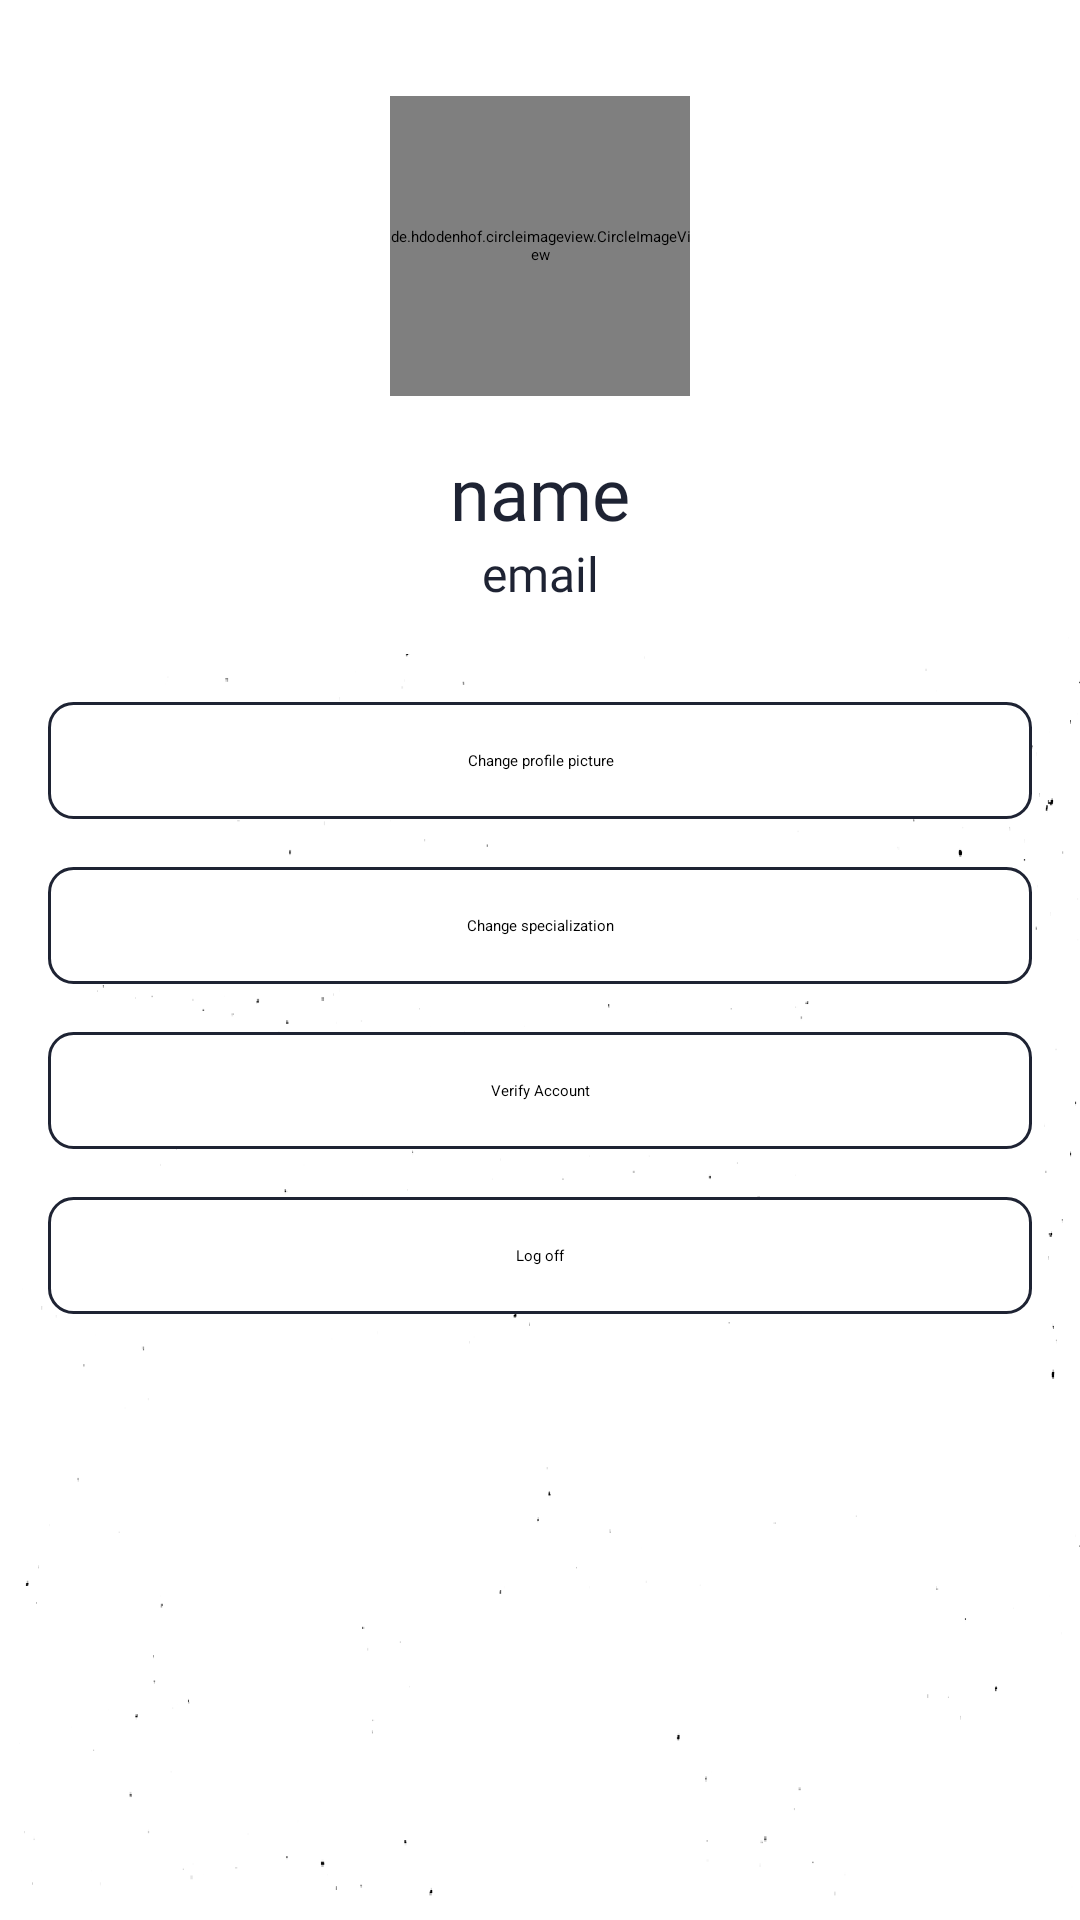

The Android layout XML behind this screen, and the referenced resources:
<!-- AndroidManifest.xml: application theme Theme.Academic -->
<!-- res/layout/activity_personal.xml -->
<?xml version="1.0" encoding="utf-8"?>
<LinearLayout xmlns:android="http://schemas.android.com/apk/res/android"
    xmlns:app="http://schemas.android.com/apk/res-auto"
    xmlns:tools="http://schemas.android.com/tools"
    android:id="@+id/main_layout"
    android:layout_width="match_parent"

    android:layout_height="match_parent"
    android:background="@drawable/background"
    android:orientation="vertical"
    tools:context=".PersonalActivity">

    <androidx.constraintlayout.widget.ConstraintLayout
        android:id="@+id/linearLayout"
        android:layout_width="match_parent"
        android:layout_height="wrap_content"

        android:background="@drawable/header_light"
        android:elevation="64dp"
        android:orientation="vertical"
        app:layout_constraintEnd_toEndOf="parent"
        app:layout_constraintStart_toStartOf="parent"
        app:layout_constraintTop_toTopOf="parent">

        <ImageView
            android:id="@+id/back_button"
            android:layout_width="wrap_content"
            android:layout_height="0dp"
            android:layout_marginStart="8dp"
            app:layout_constraintStart_toStartOf="parent"
            app:layout_constraintTop_toTopOf="@+id/pic_profile"
            app:srcCompat="@drawable/ic_arrow_back" />

        <ImageView
            android:id="@+id/verified_tick"
            android:layout_width="25dp"
            android:layout_height="25dp"

            android:layout_alignTop="@+id/pic_profile"
            android:layout_alignEnd="@+id/pic_profile"
            android:elevation="80dp"

            android:src="@drawable/ic_verified"
            android:visibility="invisible"
            app:layout_constraintEnd_toEndOf="@+id/pic_profile"
            app:layout_constraintTop_toTopOf="@+id/pic_profile" />

        <de.hdodenhof.circleimageview.CircleImageView
            android:id="@+id/pic_profile"
            android:layout_width="100dp"
            android:layout_height="100dp"
            android:layout_alignParentTop="true"

            android:layout_centerHorizontal="true"

            android:layout_gravity="center"
            android:layout_marginTop="16dp"
            android:src="@drawable/profile_pic"
            app:layout_constraintEnd_toEndOf="parent"
            app:layout_constraintStart_toStartOf="parent"
            app:layout_constraintTop_toTopOf="parent" />

        <TextView
            android:id="@+id/txt_name"
            android:layout_width="match_parent"
            android:layout_height="wrap_content"

            android:layout_marginTop="16dp"
            android:fontFamily="@font/roboto_slab"
            android:text="name"
            android:textAlignment="center"
            android:textColor="@color/kTitleTextColour"
            android:textSize="24sp"
            app:layout_constraintTop_toBottomOf="@+id/pic_profile"
            tools:layout_editor_absoluteX="16dp" />

        <TextView
            android:id="@+id/txt_email"
            android:layout_width="match_parent"
            android:layout_height="wrap_content"

            android:fontFamily="@font/roboto_slab"
            android:text="email"
            android:textAlignment="center"
            android:textColor="@color/kTitleTextColour"
            android:textSize="16sp"
            app:layout_constraintTop_toBottomOf="@+id/txt_name"
            tools:layout_editor_absoluteX="16dp" />
    </androidx.constraintlayout.widget.ConstraintLayout>

    <ScrollView
        android:layout_width="match_parent"
        android:layout_height="wrap_content"
        app:layout_constraintEnd_toEndOf="parent"
        app:layout_constraintStart_toStartOf="parent"
        app:layout_constraintTop_toBottomOf="@+id/linearLayout">

        <LinearLayout
            android:layout_width="match_parent"
            android:layout_height="wrap_content"
            android:orientation="vertical"

            android:paddingLeft="16dp"
            android:paddingRight="16dp">

            <Button
                android:id="@+id/btn_picture"
                android:layout_width="match_parent"
                android:layout_height="wrap_content"
                android:layout_marginTop="16dp"
                android:background="@drawable/edit_text_box"

                android:gravity="center"
                android:padding="16dp"
                android:text="@string/var_change_profile_picture" />

            <Button
                android:id="@+id/btn_specialization"
                android:layout_width="match_parent"
                android:layout_height="wrap_content"
                android:layout_marginTop="16dp"
                android:background="@drawable/edit_text_box"

                android:gravity="center"
                android:padding="16dp"
                android:text="Change specialization" />

            <Button
                android:id="@+id/btn_verify"
                android:layout_width="match_parent"
                android:layout_height="wrap_content"
                android:layout_marginTop="16dp"
                android:background="@drawable/edit_text_box"

                android:gravity="center"
                android:padding="16dp"
                android:text="@string/var_verify_account" />

            <Button
                android:id="@+id/btn_logoff"
                android:layout_width="match_parent"
                android:layout_height="wrap_content"
                android:layout_marginTop="16dp"
                android:background="@drawable/edit_text_box"

                android:gravity="center"
                android:padding="16dp"
                android:text="@string/var_log_off" />
        </LinearLayout>
    </ScrollView>
</LinearLayout>
<!-- resources referenced by this layout -->
<resources>
  <color name="kTitleTextColour">#1e2333</color>
  <!-- drawable background: png bitmap (drawable, 44263 bytes) -->
  <!-- drawable edit_text_box (drawable) -->
  <?xml version="1.0" encoding="utf-8"?>
  <shape xmlns:android="http://schemas.android.com/apk/res/android"
      android:shape="rectangle">
  
      <solid android:color="@color/white" />
      <corners android:radius="8dp" />
      <padding
          android:bottom="16dp"
          android:left="24dp"
          android:right="24dp"
          android:top="16dp" />
      <stroke
          android:width="1dp"
          android:color="@color/kTitleTextColour" />
  </shape>
  <!-- drawable header_light (drawable) -->
  <?xml version="1.0" encoding="utf-8"?>
  <shape xmlns:android="http://schemas.android.com/apk/res/android"
      android:shape="rectangle">
  
      <solid android:color="@color/white" />
      <corners
          android:bottomLeftRadius="16dp"
          android:bottomRightRadius="16dp" />
      <padding
          android:bottom="16dp"
          android:left="16dp"
          android:right="16dp"
          android:top="16dp" />
  </shape>
  <!-- drawable ic_arrow_back (drawable) -->
  <vector xmlns:android="http://schemas.android.com/apk/res/android"
      android:width="24dp"
      android:height="24dp"
      android:tint="#1E2333"
      android:viewportWidth="24"
      android:viewportHeight="24">
      <path
          android:fillColor="@android:color/white"
          android:pathData="M20,11H7.83l5.59,-5.59L12,4l-8,8 8,8 1.41,-1.41L7.83,13H20v-2z" />
  </vector>
  <!-- drawable ic_verified (drawable) -->
  <?xml version="1.0" encoding="utf-8"?>
  <vector xmlns:android="http://schemas.android.com/apk/res/android"
      android:width="200dp"
      android:height="200dp"
      android:viewportWidth="2500"
      android:viewportHeight="2500">
  
      <path
          android:fillColor="#fff"
          android:fillType="evenOdd"
          android:strokeColor="#000"
          android:strokeWidth="1"
          android:strokeMiterLimit="10"
          android:pathData="M 659.18 761.72 H 1837.52 V 1741.04 H 659.18 V 761.72 Z" />
      <path
          android:fillColor="#1e2333"
          android:fillType="evenOdd"
          android:pathData="M1250,2305.43,863.73,2500,660,2103.86l-421.27-81.32,56.62-446.39L0,1250,295.35,923.85,238.73,477.46,660,396.14,863.73,0,1250,194.57,1636.27,0,1840,396.14l421.27,81.32-56.62,446.39L2500,1250l-295.35,326.15,56.62,446.39L1840,2103.86,1636.27,2500Z" />
      <path
          android:fillColor="#fff"
          android:fillType="evenOdd"
          android:strokeColor="#000"
          android:strokeWidth="1"
          android:strokeMiterLimit="10"
          android:pathData="M1034.3,1389.16,835,1189.83,659.18,1365.62,858.52,1565l-0.31 0.3 L1034,1741l0.31-0.31 0.3 0.31,175.78-175.79-0.3-0.3L1837.52,937.5,1661.74,761.72Z" />
  </vector>
  <string name="var_change_profile_picture">Change profile picture</string>
  <string name="var_log_off">Log off</string>
  <string name="var_verify_account">Verify Account</string>
  <style name="Theme.Academic" parent="Theme.MaterialComponents.Light">
          
          <item name="colorPrimary">@color/kMainColour</item>
          <item name="colorPrimaryVariant">@color/kAccentColour</item>
          <item name="colorOnPrimary">@color/white</item>
          
          <item name="colorSecondary">@color/kMainColour</item>
          <item name="colorSecondaryVariant">@color/kAccentColour</item>
          <item name="colorOnSecondary">@color/white</item>
  
          
          <item name="android:windowLightStatusBar">true</item>
          <item name="android:statusBarColor" tools:targetApi="l">@color/white</item>
      </style>
  <color name="white">#FFFFFFFF</color>
  <color name="kMainColour">#1e2333</color>
  <color name="kAccentColour">#353a4d</color>
</resources>
